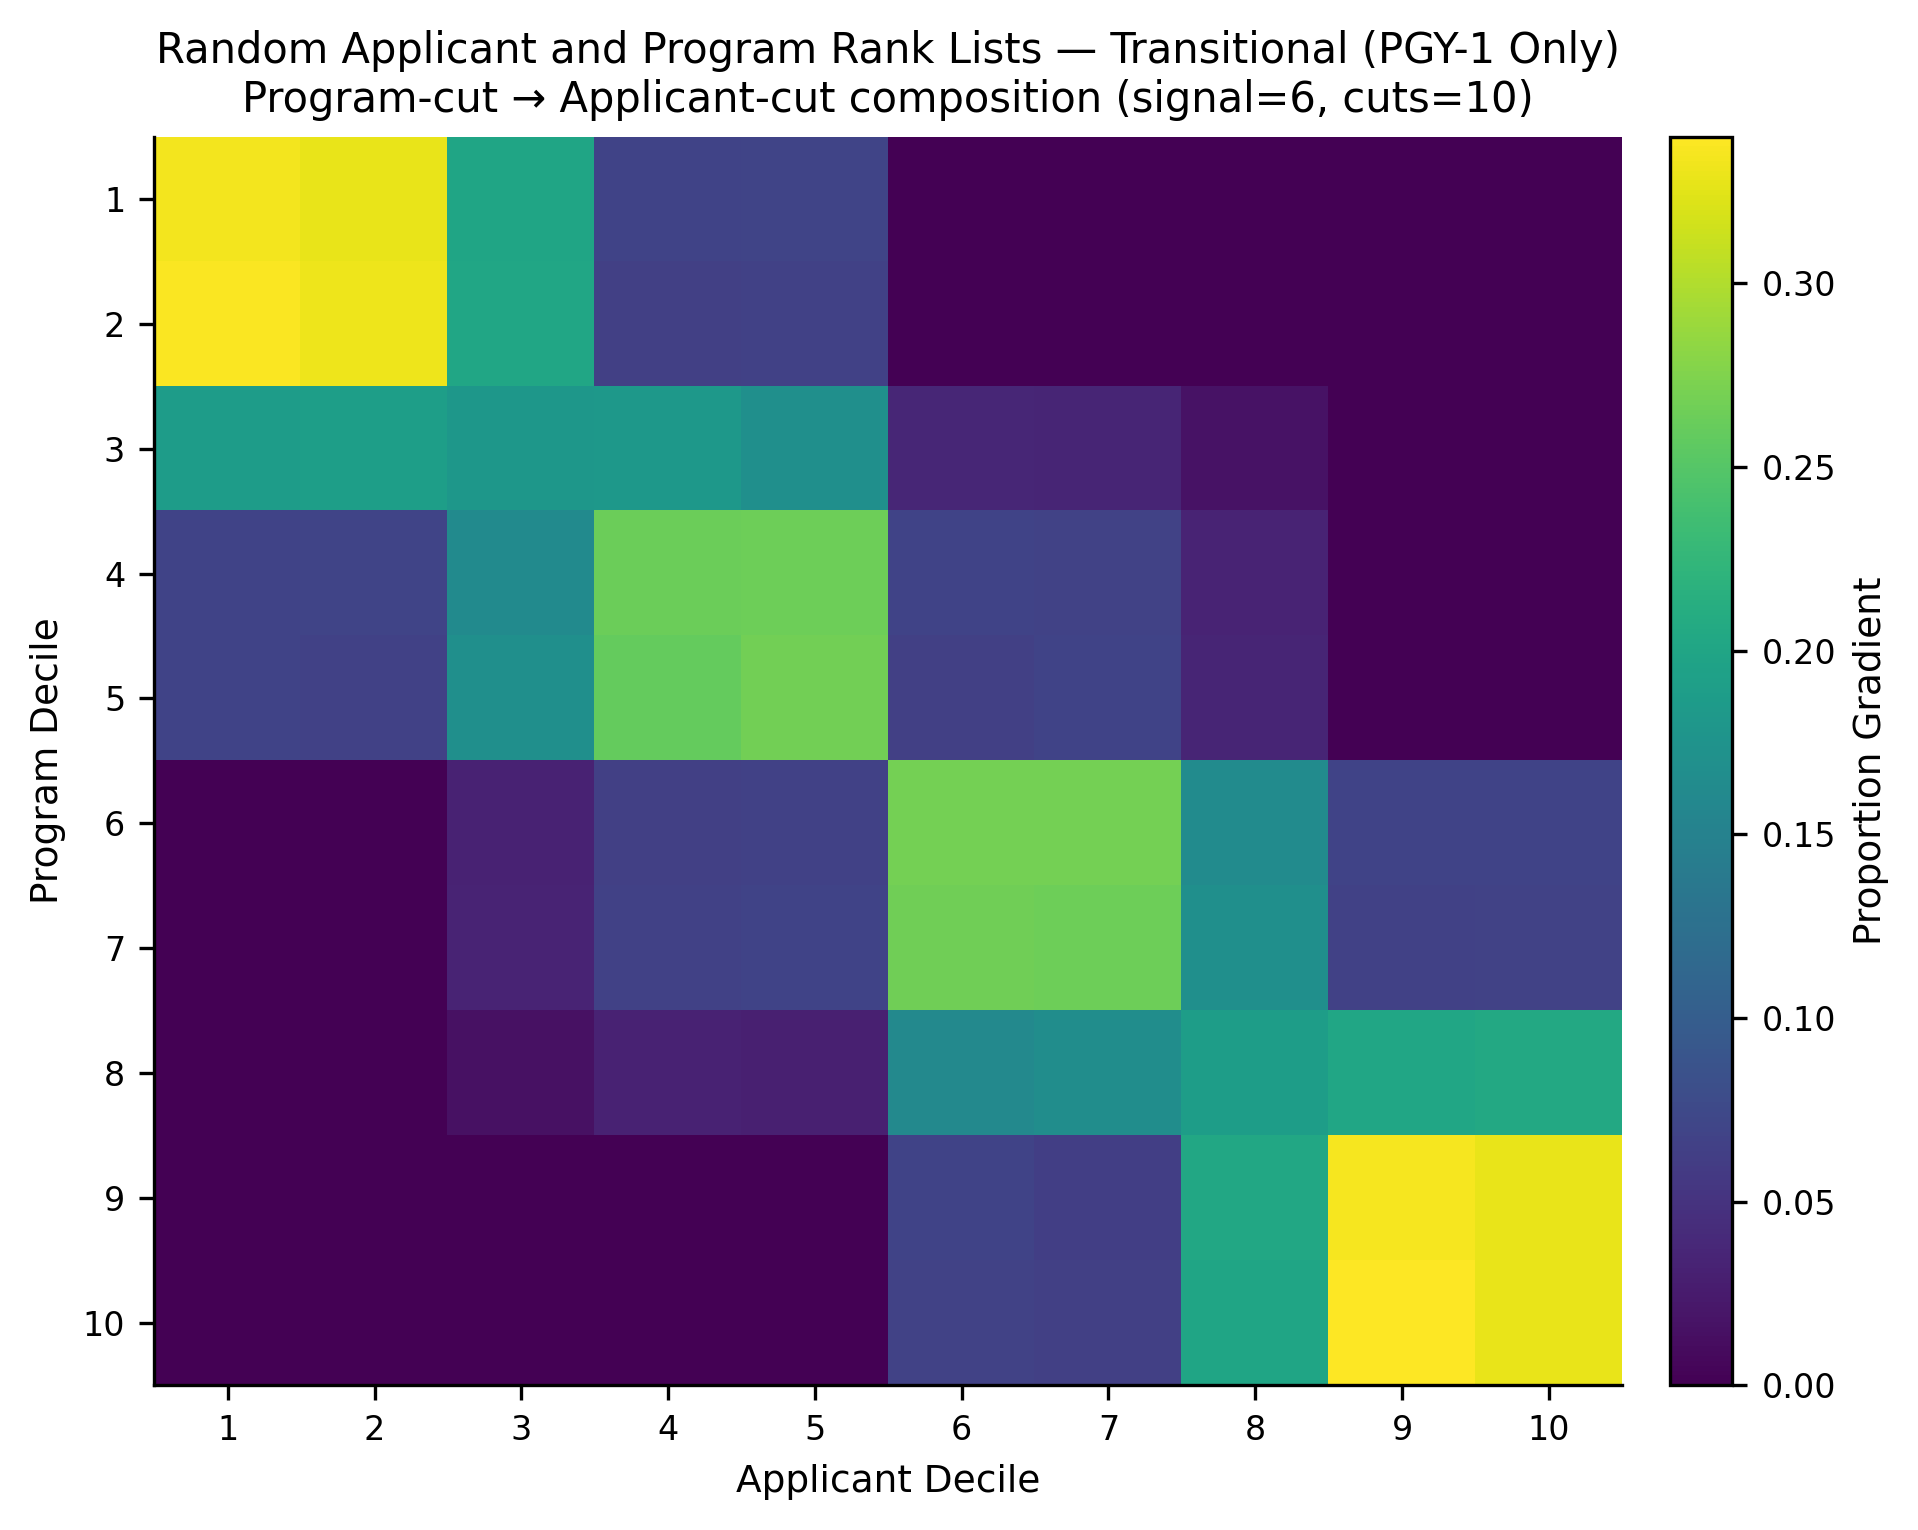

Source data for this figure (header and first rows):
, app_cut_1, app_cut_2, app_cut_3, app_cut_4, app_cut_5, app_cut_6, app_cut_7, app_cut_8, app_cut_9, app_cut_10
prog_cut_1, 0.3338, 0.3286, 0.1997, 0.06787, 0.07001, 0.0, 0.0, 0.0, 0.0, 0.0
prog_cut_2, 0.3379, 0.3315, 0.2011, 0.06429, 0.06521, 0.0, 0.0, 0.0, 0.0, 0.0
prog_cut_3, 0.1875, 0.1912, 0.1806, 0.1818, 0.1691, 0.03696, 0.03569, 0.01721, 0.0, 0.0
prog_cut_4, 0.0686, 0.06944, 0.1628, 0.2633, 0.2653, 0.06839, 0.06762, 0.03451, 0.0, 0.0
prog_cut_5, 0.06821, 0.06597, 0.1697, 0.2601, 0.2683, 0.06448, 0.06847, 0.03481, 0.0, 0.0
prog_cut_6, 0.0, 0.0, 0.03249, 0.06386, 0.0654, 0.2694, 0.2683, 0.1636, 0.06901, 0.06796
prog_cut_7, 0.0, 0.0, 0.03344, 0.0657, 0.06778, 0.2661, 0.2653, 0.169, 0.06548, 0.06719
prog_cut_8, 0.0, 0.0, 0.01567, 0.03224, 0.03025, 0.1597, 0.1666, 0.1895, 0.2012, 0.2048
prog_cut_9, 0.0, 0.0, 0.0, 0.0, 0.0, 0.06843, 0.06317, 0.2043, 0.3355, 0.3286
prog_cut_10, 0.0, 0.0, 0.0, 0.0, 0.0, 0.06658, 0.06461, 0.1997, 0.34, 0.3291
